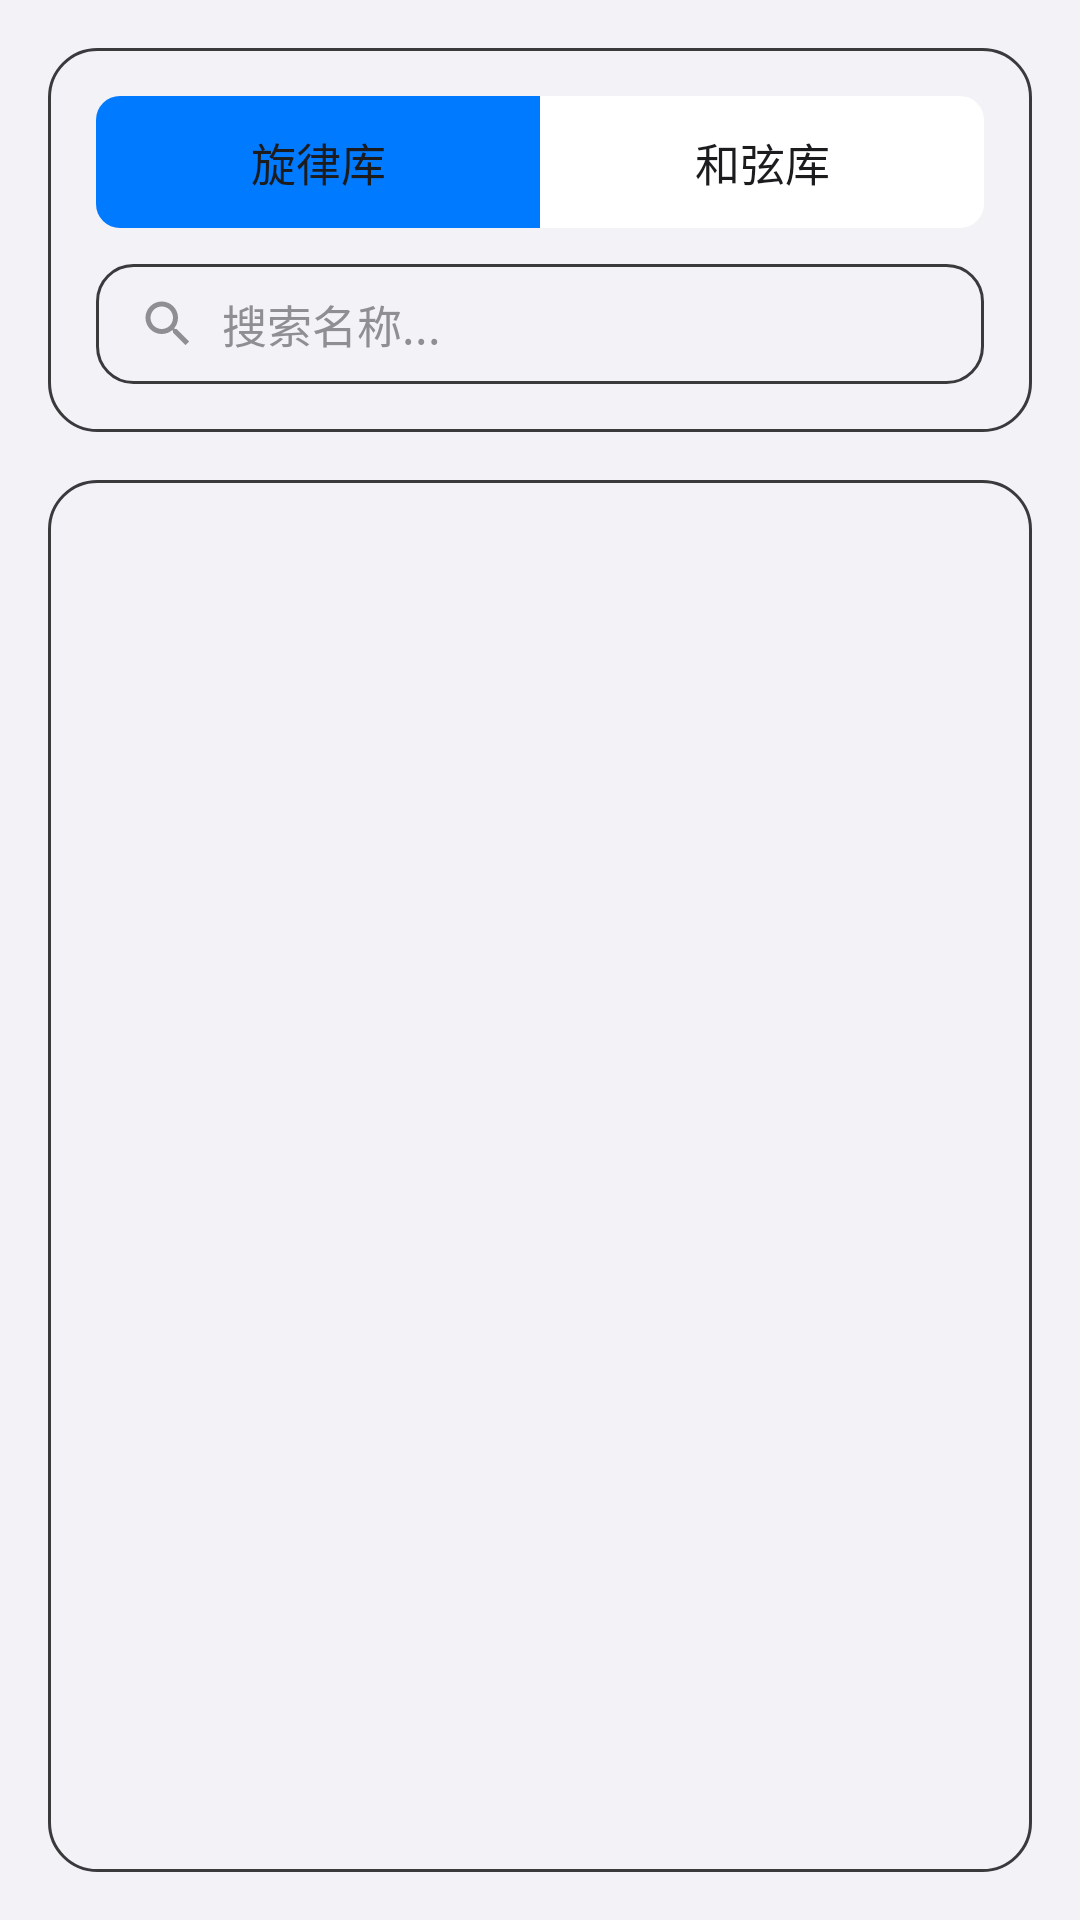

The Android layout XML behind this screen, and the referenced resources:
<!-- AndroidManifest.xml: application theme Theme.MusicAI -->
<!-- res/layout/activity_library.xml -->
<?xml version="1.0" encoding="utf-8"?>
<LinearLayout xmlns:android="http://schemas.android.com/apk/res/android"
    android:layout_width="match_parent"
    android:layout_height="match_parent"
    android:orientation="vertical"
    android:background="@color/apple_light_bg"
    android:fitsSystemWindows="true">

    <LinearLayout
        android:layout_width="match_parent"
        android:layout_height="wrap_content"
        android:orientation="vertical"
        android:padding="16dp"
        android:background="@drawable/apple_card_bg"
        android:layout_margin="16dp"
        android:elevation="0dp"
        android:outlineProvider="background">

        <RadioGroup
            android:id="@+id/rg_type"
            android:layout_width="match_parent"
            android:layout_height="wrap_content"
            android:orientation="horizontal">

            <RadioButton
                android:id="@+id/rb_melodies"
                android:layout_width="0dp"
                android:layout_height="44dp"
                android:layout_weight="1"
                android:text="旋律库"
                android:textSize="15sp"
                android:textColor="@color/apple_text"
                android:gravity="center"
                android:button="@null"
                android:background="@drawable/radio_left_bg"
                android:checked="true"/>

            <RadioButton
                android:id="@+id/rb_chords"
                android:layout_width="0dp"
                android:layout_height="44dp"
                android:layout_weight="1"
                android:text="和弦库"
                android:textSize="15sp"
                android:textColor="@color/apple_text"
                android:gravity="center"
                android:button="@null"
                android:background="@drawable/radio_right_bg"/>

        </RadioGroup>

        <EditText
            android:id="@+id/et_search"
            android:layout_width="match_parent"
            android:layout_height="40dp"
            android:minHeight="40dp"
            android:hint="搜索名称..."
            android:textSize="15sp"
            android:textColor="@color/apple_text"
            android:textColorHint="@color/apple_text_tertiary"
            android:background="@drawable/apple_edittext_bg"
            android:paddingStart="14dp"
            android:paddingEnd="14dp"
            android:layout_marginTop="12dp"
            android:imeOptions="actionSearch"
            android:inputType="text"
            android:drawableStart="@drawable/ic_search"
            android:drawablePadding="8dp"/>

    </LinearLayout>

    <FrameLayout
        android:layout_width="match_parent"
        android:layout_height="0dp"
        android:layout_weight="1"
        android:paddingHorizontal="16dp"
        android:paddingBottom="16dp">

        <LinearLayout
            android:id="@+id/empty_state_layout"
            android:layout_width="match_parent"
            android:layout_height="match_parent"
            android:orientation="vertical"
            android:gravity="center"
            android:visibility="gone">

            <ImageView
                android:layout_width="100dp"
                android:layout_height="100dp"
                android:src="@drawable/ic_empty_music"
                android:alpha="0.5"
                android:layout_marginBottom="16dp"/>

            <TextView
                android:id="@+id/tv_empty_title"
                android:layout_width="wrap_content"
                android:layout_height="wrap_content"
                android:text="暂无内容"
                android:textSize="18sp"
                android:textColor="@color/apple_text"
                android:textStyle="bold"
                android:layout_marginBottom="8dp"/>

            <TextView
                android:id="@+id/tv_empty_message"
                android:layout_width="wrap_content"
                android:layout_height="wrap_content"
                android:text="还没有生成过旋律\n快去创作吧"
                android:textSize="14sp"
                android:textColor="@color/apple_text_secondary"
                android:gravity="center"
                android:layout_marginBottom="20dp"/>

            <Button
                android:id="@+id/btn_go_create"
                android:layout_width="wrap_content"
                android:layout_height="44dp"
                android:minHeight="44dp"
                android:paddingStart="24dp"
                android:paddingEnd="24dp"
                android:text="去创作"
                android:textSize="15sp"
                android:textColor="@color/apple_white"
                android:background="@drawable/apple_button_primary_bg"/>

        </LinearLayout>

        <TextView
            android:id="@+id/tv_no_results"
            android:layout_width="match_parent"
            android:layout_height="match_parent"
            android:text="未找到匹配的条目"
            android:textSize="15sp"
            android:textColor="@color/apple_text_secondary"
            android:gravity="center"
            android:visibility="gone"/>

        <ListView
            android:id="@+id/lv_library"
            android:layout_width="match_parent"
            android:layout_height="match_parent"
            android:background="@drawable/apple_card_bg"
            android:divider="@color/apple_separator"
            android:dividerHeight="1dp"/>

    </FrameLayout>

    <ProgressBar
        android:id="@+id/progress_bar"
        android:layout_width="wrap_content"
        android:layout_height="wrap_content"
        android:layout_gravity="center"
        android:visibility="gone"/>

</LinearLayout>
<!-- resources referenced by this layout -->
<resources>
  <color name="apple_light_bg">@color/light_background</color>
  <color name="apple_separator">@color/light_separator</color>
  <color name="apple_text">@color/light_text_primary</color>
  <color name="apple_text_secondary">@color/light_text_secondary</color>
  <color name="apple_text_tertiary">@color/light_text_tertiary</color>
  <color name="apple_white">#FFFFFF</color>
  <!-- drawable apple_button_primary_bg (drawable) -->
  <?xml version="1.0" encoding="utf-8"?>
  <selector xmlns:android="http://schemas.android.com/apk/res/android">
      <item android:state_pressed="true">
          <shape android:shape="rectangle">
              <solid android:color="@color/apple_accent_pressed" />
              <corners android:radius="12dp" />
          </shape>
      </item>
      <item>
          <shape android:shape="rectangle">
              <solid android:color="@color/apple_accent" />
              <corners android:radius="12dp" />
          </shape>
      </item>
  </selector>
  <!-- drawable apple_card_bg (drawable) -->
  <?xml version="1.0" encoding="utf-8"?>
  <shape xmlns:android="http://schemas.android.com/apk/res/android" android:shape="rectangle">
      <solid android:color="@color/apple_dark_gray" />
      <corners android:radius="16dp" />
      <stroke android:width="1dp" android:color="@color/apple_mid_gray" />
  </shape>
  <!-- drawable ic_empty_music (drawable) -->
  <?xml version="1.0" encoding="utf-8"?>
  <vector xmlns:android="http://schemas.android.com/apk/res/android"
      android:width="120dp"
      android:height="120dp"
      android:viewportWidth="24"
      android:viewportHeight="24">
      <path
          android:fillColor="#C7C7CC"
          android:pathData="M12,3v10.55c-0.59,-0.34 -1.27,-0.55 -2,-0.55 -2.21,0 -4,1.79 -4,4s1.79,4 4,4 4,-1.79 4,-4V7h4V3h-6zM10,19c-1.1,0 -2,-0.9 -2,-2s0.9,-2 2,-2 2,0.9 2,2 -0.9,2 -2,2z"/>
  </vector>
  <!-- drawable ic_search (drawable) -->
  <?xml version="1.0" encoding="utf-8"?>
  <vector xmlns:android="http://schemas.android.com/apk/res/android"
      android:width="20dp"
      android:height="20dp"
      android:viewportWidth="24"
      android:viewportHeight="24">
      <path
          android:fillColor="#8E8E93"
          android:pathData="M15.5,14h-0.79l-0.28,-0.27C15.41,12.59 16,11.11 16,9.5 16,5.91 13.09,3 9.5,3S3,5.91 3,9.5 5.91,16 9.5,16c1.61,0 3.09,-0.59 4.23,-1.57l0.27,0.28v0.79l5,4.99L20.49,19l-4.99,-5zM9.5,14C7.01,14 5,11.99 5,9.5S7.01,5 9.5,5 14,7.01 14,9.5 11.99,14 9.5,14z"/>
  </vector>
  <!-- drawable radio_left_bg (drawable) -->
  <?xml version="1.0" encoding="utf-8"?>
  <selector xmlns:android="http://schemas.android.com/apk/res/android">
      <item android:state_checked="true">
          <shape android:shape="rectangle">
              <solid android:color="@color/apple_accent" />
              <corners android:topLeftRadius="8dp" android:bottomLeftRadius="8dp"/>
          </shape>
      </item>
      <item>
          <shape android:shape="rectangle">
              <solid android:color="@color/apple_card_bg" />
              <corners android:topLeftRadius="8dp" android:bottomLeftRadius="8dp"/>
          </shape>
      </item>
  </selector>
  <color name="light_background">#F2F2F7</color>
  <color name="light_separator">#C6C6C8</color>
  <color name="light_text_primary">#1C1C1E</color>
  <color name="light_text_secondary">#3C3C43</color>
  <color name="light_text_tertiary">#8E8E93</color>
  <color name="apple_accent_pressed">#0056B3</color>
  <color name="apple_accent">@color/light_accent</color>
  <color name="apple_mid_gray">#3A3A3C</color>
  <color name="apple_card_bg">@color/light_surface</color>
  <color name="light_accent">#007AFF</color>
  <color name="light_surface">#FFFFFF</color>
</resources>
